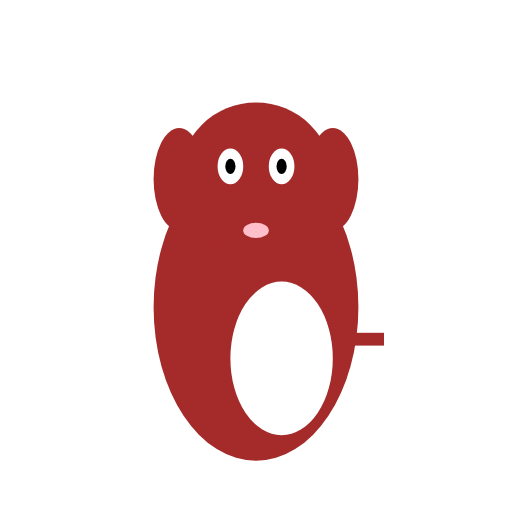
t = 0.00 s
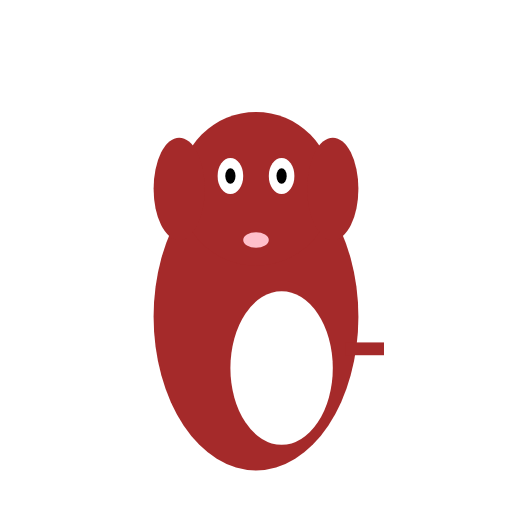
t = 0.19 s
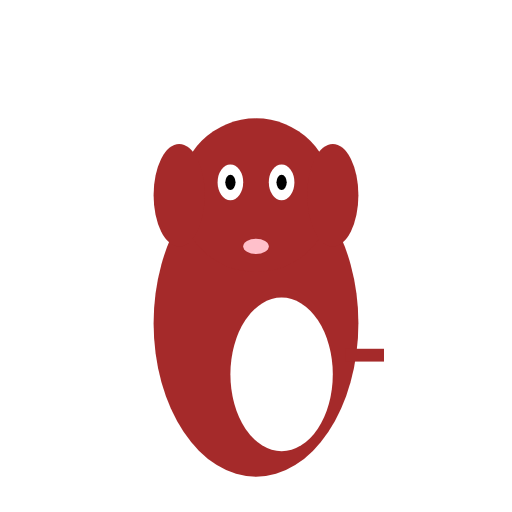
t = 0.31 s
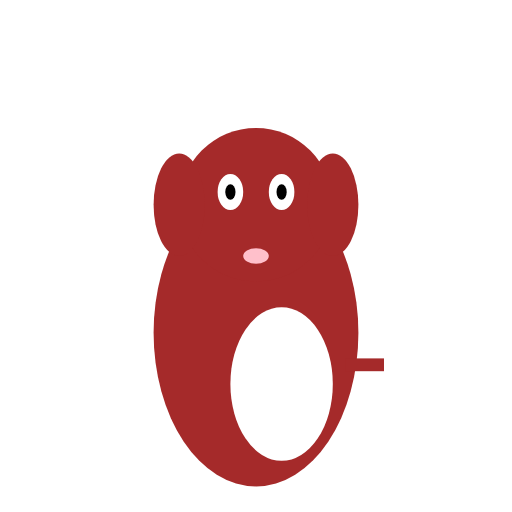
t = 0.50 s
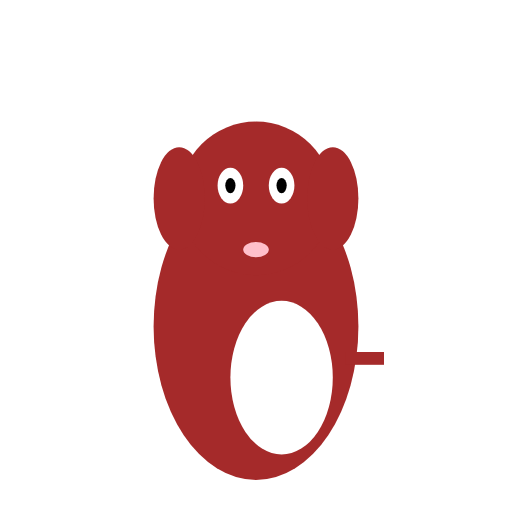
t = 0.63 s
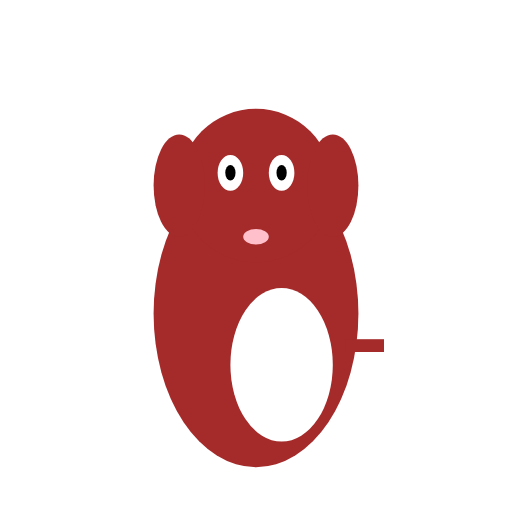
t = 0.88 s

The animated SVG that drew these frames (rendered in a browser with its animation timeline set to each time). Animation: 2 SMIL elements (animate=1,animateTransform=1); one cycle of 1.00 s, repeats indefinitely.

<?xml version="1.0" encoding="UTF-8"?>
<svg width="200" height="200" viewBox="0 0 200 200" xmlns="http://www.w3.org/2000/svg" xmlns:xlink="http://www.w3.org/1999/xlink">
  <defs>
    <g id="Dog_base_character">
      <!-- Body -->
      <ellipse cx="100" cy="120" rx="40" ry="60" fill="brown" />
      <!-- White patch on body -->
      <ellipse cx="110" cy="140" rx="20" ry="30" fill="white" />
      <!-- Head -->
      <ellipse cx="100" cy="70" rx="30" ry="30" fill="brown" />
      <!-- Ears -->
      <ellipse cx="70" cy="70" rx="10" ry="20" fill="brown" />
      <ellipse cx="130" cy="70" rx="10" ry="20" fill="brown" />
      <!-- Eyes -->
      <ellipse cx="90" cy="65" rx="5" ry="7" fill="white" />
      <ellipse cx="110" cy="65" rx="5" ry="7" fill="white" />
      <!-- Pupils -->
      <ellipse cx="90" cy="65" rx="2" ry="3" fill="black" />
      <ellipse cx="110" cy="65" rx="2" ry="3" fill="black" />
      <!-- Tail -->
      <rect x="135" y="130" width="15" height="5" fill="brown" />
      <!-- Tongue -->
      <ellipse id="tongue" cx="100" cy="90" rx="5" ry="3" fill="pink" />
    </g>
  </defs>
  <use xlink:href="#Dog_base_character">
    <animateTransform attributeName="transform" type="translate" values="0 0; 0 10; 0 0" dur="1s" repeatCount="indefinite" />
    <animate attributeName="ry" begin="0s" dur="0.5s" values="3;8;3" repeatCount="indefinite" />
  </use>
</svg>